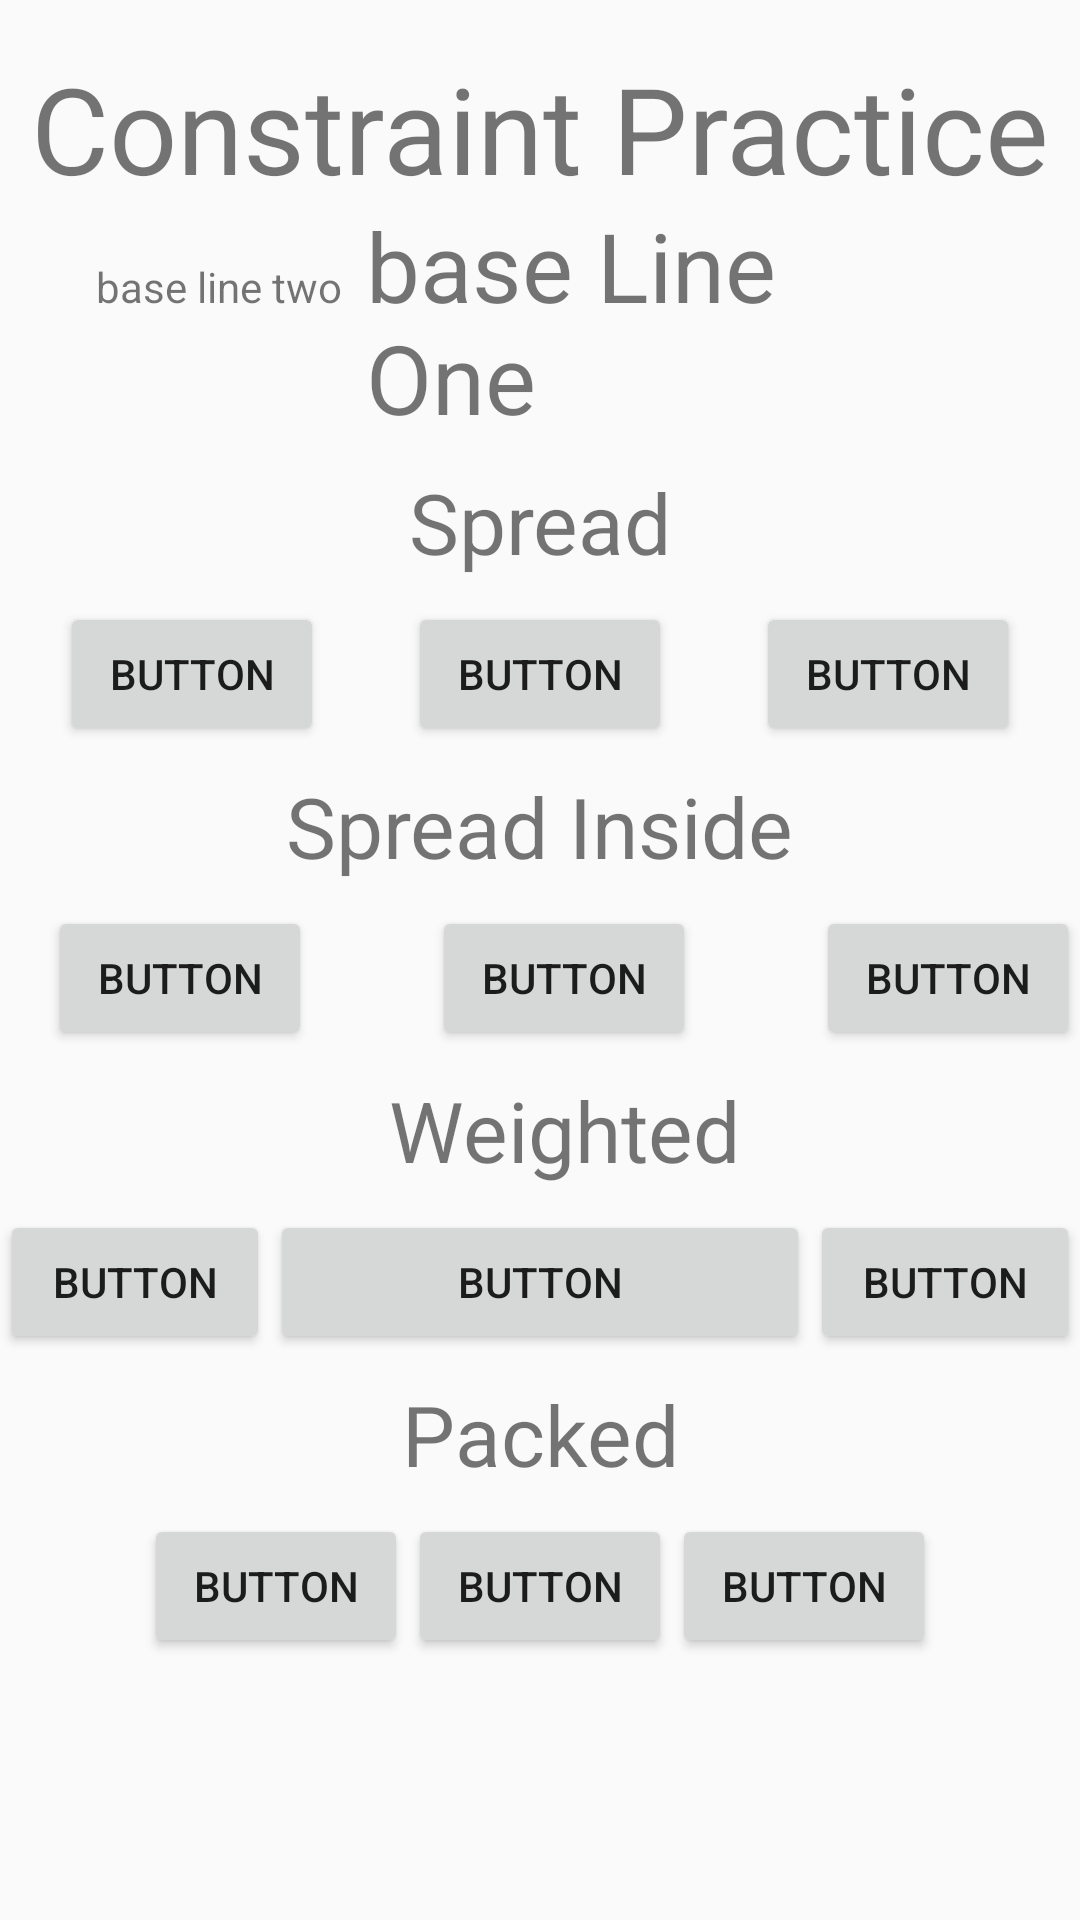

Reconstruct the res/layout file that produces this screen, plus the resources it refers to.
<!-- AndroidManifest.xml: application theme AppTheme -->
<!-- res/layout/fragment_menu_constraint.xml -->
<?xml version="1.0" encoding="utf-8"?>
<layout xmlns:android="http://schemas.android.com/apk/res/android"
    xmlns:app="http://schemas.android.com/apk/res-auto"
    xmlns:tools="http://schemas.android.com/tools">

    <data>

    </data>

    <androidx.constraintlayout.widget.ConstraintLayout
        android:layout_width="match_parent"
        android:layout_height="match_parent"
        tools:context=".menu.options.FragmentMenuConstraint"
        tools:layout_editor_absoluteX="0dp"
        tools:layout_editor_absoluteY="40dp">


        <TextView
            android:id="@+id/textView9"
            android:layout_width="wrap_content"
            android:layout_height="wrap_content"
            android:layout_marginStart="8dp"
            android:layout_marginTop="8dp"
            android:layout_marginEnd="8dp"
            android:text="Packed"
            android:textSize="28sp"
            app:layout_constraintEnd_toEndOf="@+id/button12"
            app:layout_constraintStart_toEndOf="@+id/button11"
            app:layout_constraintTop_toBottomOf="@+id/button12" />

        <TextView
            android:layout_width="wrap_content"
            android:layout_height="wrap_content"
            android:layout_marginTop="16dp"
            android:text="Constraint Practice"
            android:textSize="40sp"
            app:layout_constraintEnd_toEndOf="parent"
            app:layout_constraintStart_toStartOf="parent"
            app:layout_constraintTop_toTopOf="parent" />

        <TextView
            android:id="@+id/textView3"
            android:layout_width="0dp"
            android:layout_height="wrap_content"
            android:layout_marginStart="8dp"
            android:text="base Line One"
            android:textSize="32dp"
            app:layout_constraintBottom_toTopOf="@+id/guideline"
            app:layout_constraintDimensionRatio="w,34:9"
            app:layout_constraintStart_toEndOf="@+id/textView4" />

        <TextView
            android:id="@+id/textView4"
            android:layout_width="wrap_content"
            android:layout_height="wrap_content"
            android:layout_marginStart="32dp"
            android:layout_marginEnd="8dp"
            android:text="base line two"
            app:layout_constraintBaseline_toBaselineOf="@+id/textView3"
            app:layout_constraintEnd_toStartOf="@+id/textView3"
            app:layout_constraintStart_toStartOf="parent" />

        <androidx.constraintlayout.widget.Guideline
            android:id="@+id/guideline"
            android:layout_width="wrap_content"
            android:layout_height="wrap_content"
            android:orientation="horizontal"
            app:layout_constraintBottom_toBottomOf="parent"
            app:layout_constraintGuide_percent="0.23"
            app:layout_constraintTop_toTopOf="parent" />

        <TextView
            android:id="@+id/textView6"
            android:layout_width="wrap_content"
            android:layout_height="wrap_content"
            android:layout_marginTop="8dp"
            android:text="Spread"
            android:textSize="28sp"
            app:layout_constraintEnd_toEndOf="parent"
            app:layout_constraintStart_toStartOf="parent"
            app:layout_constraintTop_toTopOf="@+id/guideline" />

        <TextView
            android:id="@+id/textView7"
            android:layout_width="wrap_content"
            android:layout_height="wrap_content"
            android:layout_marginTop="8dp"
            android:text="Spread Inside"
            android:textSize="28sp"
            app:layout_constraintEnd_toEndOf="@+id/button6"
            app:layout_constraintStart_toStartOf="@+id/button6"
            app:layout_constraintTop_toBottomOf="@+id/button6" />

        <TextView
            android:id="@+id/textView8"
            android:layout_width="wrap_content"
            android:layout_height="wrap_content"
            android:layout_marginTop="8dp"
            android:text="Weighted"
            android:textSize="28sp"
            app:layout_constraintEnd_toEndOf="@+id/button9"
            app:layout_constraintStart_toStartOf="@+id/button9"
            app:layout_constraintTop_toBottomOf="@+id/button9" />

        <Button
            android:id="@+id/button5"
            android:layout_width="wrap_content"
            android:layout_height="wrap_content"
            android:layout_marginStart="8dp"
            android:layout_marginEnd="8dp"
            android:text="Button"
            app:layout_constraintBottom_toBottomOf="@+id/button6"
            app:layout_constraintEnd_toStartOf="@+id/button6"
            app:layout_constraintHorizontal_chainStyle="spread"
            app:layout_constraintStart_toStartOf="parent"
            app:layout_constraintTop_toTopOf="@+id/button6" />

        <Button
            android:id="@+id/button6"
            android:layout_width="wrap_content"
            android:layout_height="wrap_content"
            android:layout_marginStart="8dp"
            android:layout_marginTop="8dp"
            android:layout_marginEnd="8dp"
            android:text="Button"
            app:layout_constraintEnd_toStartOf="@+id/button7"
            app:layout_constraintStart_toEndOf="@+id/button5"
            app:layout_constraintTop_toBottomOf="@+id/textView6" />

        <Button
            android:id="@+id/button7"
            android:layout_width="wrap_content"
            android:layout_height="wrap_content"
            android:layout_marginStart="8dp"
            android:layout_marginEnd="8dp"
            android:text="Button"
            app:layout_constraintBottom_toBottomOf="@+id/button6"
            app:layout_constraintEnd_toEndOf="parent"
            app:layout_constraintStart_toEndOf="@+id/button6"
            app:layout_constraintTop_toTopOf="@+id/button6" />

        <androidx.constraintlayout.widget.Barrier
            android:id="@+id/barrier"
            android:layout_width="wrap_content"
            android:layout_height="wrap_content"
            app:barrierDirection="top"
            tools:layout_editor_absoluteX="131dp"
            tools:layout_editor_absoluteY="417dp" />

        <Button
            android:id="@+id/button8"
            android:layout_width="wrap_content"
            android:layout_height="wrap_content"
            android:layout_marginStart="16dp"
            android:text="Button"
            app:layout_constraintBottom_toBottomOf="@+id/button9"
            app:layout_constraintEnd_toStartOf="@+id/button9"
            app:layout_constraintHorizontal_bias="0.5"
            app:layout_constraintHorizontal_chainStyle="spread_inside"
            app:layout_constraintStart_toStartOf="parent"
            app:layout_constraintTop_toTopOf="@+id/button9" />

        <Button
            android:id="@+id/button9"
            android:layout_width="wrap_content"
            android:layout_height="wrap_content"
            android:layout_marginTop="8dp"
            android:text="Button"
            app:layout_constraintEnd_toStartOf="@+id/button10"
            app:layout_constraintHorizontal_bias="0.5"
            app:layout_constraintStart_toEndOf="@+id/button8"
            app:layout_constraintTop_toBottomOf="@+id/textView7" />

        <Button
            android:id="@+id/button10"
            android:layout_width="wrap_content"
            android:layout_height="wrap_content"
            android:text="Button"
            app:layout_constraintBottom_toBottomOf="@+id/button9"
            app:layout_constraintEnd_toEndOf="parent"
            app:layout_constraintHorizontal_bias="0.5"
            app:layout_constraintStart_toEndOf="@+id/button9"
            app:layout_constraintTop_toTopOf="@+id/button9" />

        <Button
            android:id="@+id/button11"
            android:layout_width="0dp"
            android:layout_height="wrap_content"
            android:text="Button"
            app:layout_constraintBottom_toBottomOf="@+id/button12"
            app:layout_constraintEnd_toStartOf="@+id/button12"
            app:layout_constraintHorizontal_bias="0.5"
            app:layout_constraintHorizontal_chainStyle="spread"
            app:layout_constraintHorizontal_weight="1"
            app:layout_constraintStart_toStartOf="parent"
            app:layout_constraintTop_toTopOf="@+id/button12" />

        <Button
            android:id="@+id/button12"
            android:layout_width="0dp"
            android:layout_height="wrap_content"
            android:layout_marginTop="8dp"
            android:text="Button"
            app:layout_constraintEnd_toStartOf="@+id/button13"
            app:layout_constraintHorizontal_bias="0.5"
            app:layout_constraintHorizontal_weight="2"
            app:layout_constraintStart_toEndOf="@+id/button11"
            app:layout_constraintTop_toBottomOf="@+id/textView8" />

        <Button
            android:id="@+id/button13"
            android:layout_width="0dp"
            android:layout_height="wrap_content"
            android:text="Button"
            app:layout_constraintBottom_toBottomOf="@+id/button12"
            app:layout_constraintEnd_toEndOf="parent"
            app:layout_constraintHorizontal_bias="0.5"
            app:layout_constraintHorizontal_weight="1"
            app:layout_constraintStart_toEndOf="@+id/button12"
            app:layout_constraintTop_toTopOf="@+id/button12" />

        <Button
            android:id="@+id/button14"
            android:layout_width="wrap_content"
            android:layout_height="wrap_content"
            android:text="Button"
            app:layout_constraintBottom_toBottomOf="@+id/button15"
            app:layout_constraintEnd_toStartOf="@+id/button15"
            app:layout_constraintHorizontal_bias="0.5"
            app:layout_constraintHorizontal_chainStyle="packed"
            app:layout_constraintStart_toStartOf="parent"
            app:layout_constraintTop_toTopOf="@+id/button15" />

        <Button
            android:id="@+id/button15"
            android:layout_width="wrap_content"
            android:layout_height="wrap_content"
            android:layout_marginTop="8dp"
            android:text="Button"
            app:layout_constraintEnd_toStartOf="@+id/button16"
            app:layout_constraintHorizontal_bias="0.5"
            app:layout_constraintStart_toEndOf="@+id/button14"
            app:layout_constraintTop_toBottomOf="@+id/textView9" />

        <Button
            android:id="@+id/button16"
            android:layout_width="wrap_content"
            android:layout_height="wrap_content"
            android:text="Button"
            app:layout_constraintBottom_toBottomOf="@+id/button15"
            app:layout_constraintEnd_toEndOf="parent"
            app:layout_constraintHorizontal_bias="0.5"
            app:layout_constraintStart_toEndOf="@+id/button15"
            app:layout_constraintTop_toTopOf="@+id/button15" />

    </androidx.constraintlayout.widget.ConstraintLayout>
</layout>
<!-- resources referenced by this layout -->
<resources>
  <style name="AppTheme" parent="Theme.AppCompat.Light.NoActionBar">
          
          <item name="colorPrimary">@color/colorPrimary</item>
          <item name="colorPrimaryDark">@color/colorPrimaryDark</item>
          <item name="colorAccent">@color/colorAccent</item>
          <item name="android:windowTranslucentStatus">true</item>
          
          <item name="windowActionModeOverlay">true</item>
      </style>
  <!-- not gathered from this repository: default colours our renderer supplied (Android Studio template values) -->
  <color name="colorPrimary">#FF6200EE</color>
  <color name="colorPrimaryDark">#FF3700B3</color>
  <color name="colorAccent">#FF03DAC5</color>
</resources>
